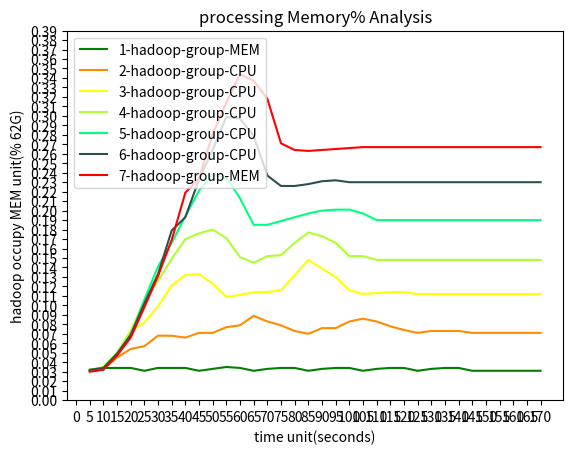

Write the Python code that produced this figure.
import numpy as np
import matplotlib.pyplot as plt

t = range(5,175,5)
MEM_1 = [0.031, 0.034, 0.034, 0.034, 0.031, 0.034, 0.034, 0.034, 0.031, 0.033, 0.035, 0.034, 0.031, 0.033, 0.034, 0.034, 0.031, 0.033, 0.034, 0.034, 0.031, 0.033, 0.034, 0.034, 0.031, 0.033, 0.034, 0.034, 0.031, 0.031, 0.031, 0.031, 0.031, 0.031]
MEM_2 = [0.031, 0.033, 0.045, 0.054, 0.057, 0.068, 0.068, 0.066, 0.071, 0.071, 0.077, 0.079, 0.089, 0.083, 0.079, 0.073, 0.07, 0.076, 0.076, 0.083, 0.086, 0.083, 0.078, 0.074, 0.071, 0.073, 0.073, 0.073, 0.071, 0.071, 0.071, 0.071, 0.071, 0.071]
MEM_3 = [0.032, 0.034, 0.049, 0.073, 0.082, 0.099, 0.121, 0.132, 0.133, 0.123, 0.109, 0.111, 0.114, 0.114, 0.116, 0.132, 0.148, 0.139, 0.13, 0.116, 0.112, 0.113, 0.114, 0.114, 0.112, 0.112, 0.112, 0.112, 0.112, 0.112, 0.112, 0.112, 0.112, 0.112]
MEM_4 = [0.032, 0.035, 0.05, 0.073, 0.105, 0.126, 0.149, 0.17, 0.176, 0.18, 0.171, 0.151, 0.145, 0.152, 0.153, 0.166, 0.177, 0.173, 0.166, 0.152, 0.152, 0.148, 0.148, 0.148, 0.148, 0.148, 0.148, 0.148, 0.148, 0.148, 0.148, 0.148, 0.148, 0.148]
MEM_5 = [0.032, 0.034, 0.049, 0.068, 0.106, 0.141, 0.166, 0.194, 0.221, 0.238, 0.235, 0.213, 0.185, 0.185, 0.189, 0.193, 0.197, 0.2, 0.201, 0.201, 0.197, 0.19, 0.19, 0.19, 0.19, 0.19, 0.19, 0.19, 0.19, 0.19, 0.19, 0.190, 0.190, 0.190]
MEM_6 = [0.032, 0.034, 0.049, 0.069, 0.102, 0.133, 0.179, 0.193, 0.233, 0.264, 0.299, 0.297, 0.279, 0.237, 0.226, 0.226, 0.228, 0.231, 0.232, 0.23, 0.23, 0.23, 0.23, 0.23, 0.23, 0.23, 0.23, 0.23, 0.23, 0.23, 0.23, 0.23, 0.23, 0.23]
MEM_7 = [0.03, 0.032, 0.047, 0.066, 0.098, 0.131, 0.169, 0.219, 0.234, 0.281, 0.314, 0.344, 0.337, 0.318, 0.271, 0.264, 0.263, 0.264, 0.265, 0.266, 0.267, 0.267, 0.267, 0.267, 0.267, 0.267, 0.267, 0.267, 0.267, 0.267, 0.267, 0.267, 0.267, 0.267]


plt.title('processing Memory% Analysis')
l1, = plt.plot(t,MEM_1,color='green',label='1 hadoop group')
l2, = plt.plot(t,MEM_2,color='darkorange',label='2 hadoop group')
l3, = plt.plot(t,MEM_3,color='yellow',label='3 hadoop group')
l4, = plt.plot(t,MEM_4,color='greenyellow',label='4 hadoop group')
l5, = plt.plot(t,MEM_5,color='springgreen',label='5 hadoop group')
l6, = plt.plot(t,MEM_6,color='darkslategrey',label='6 hadoop group')
l7, = plt.plot(t,MEM_7,color='red',label='7 hadoop group')
#l2, = plt.plot(x2,multi,color='red',label='multi hadoop group')

# color: darkorange lightcoral darkgoldenrod yellow greenyellow springgreen darkslategrey deepskyblue fushsia blue

x_ticks = np.arange(0,175,5)
y_ticks = np.arange(0,0.4,0.01)

plt.legend(handles=[l1,l2,l3,l4,l5,l6,l7],labels=['1-hadoop-group-MEM','2-hadoop-group-CPU','3-hadoop-group-CPU','4-hadoop-group-CPU','5-hadoop-group-CPU','6-hadoop-group-CPU','7-hadoop-group-MEM'],loc="best")
plt.xlabel('time unit(seconds)')
plt.ylabel('hadoop occupy MEM unit(% 62G)')

plt.xticks(x_ticks)
plt.yticks(y_ticks)

plt.savefig('.MEM%.png')

plt.show()
